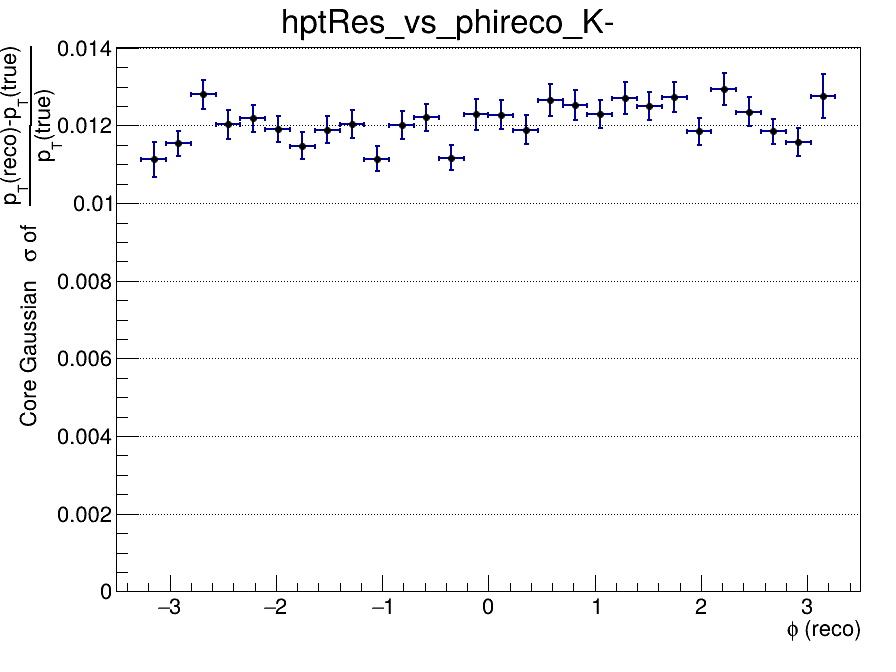

Data behind this chart, as committed beside it:
x_low, x_high, x_center, entries, mean, mean_error, sigma, sigma_error, chi2_ndf, iterations, fit_status
-3.5, -3.267, -3.383, 0, nan, nan, nan, nan, nan, 0, -1
-3.267, -3.033, -3.15, 857, -0.007707, 0.0004521, 0.01112, 0.0004449, 0.8943, 4, 0
-3.033, -2.8, -2.917, 1831, -0.007568, 0.0003207, 0.01155, 0.0003221, 0.7637, 3, 0
-2.8, -2.567, -2.683, 1876, -0.007145, 0.0003616, 0.01281, 0.0003776, 1.191, 3, 0
-2.567, -2.333, -2.45, 1727, -0.008371, 0.0003531, 0.01203, 0.0003695, 1.144, 3, 0
-2.333, -2.1, -2.217, 1883, -0.007546, 0.0003344, 0.01219, 0.0003541, 0.587, 3, 0
-2.1, -1.867, -1.983, 1836, -0.00763, 0.0003299, 0.0119, 0.0003278, 0.8825, 3, 0
-1.867, -1.633, -1.75, 1766, -0.008046, 0.0003291, 0.01148, 0.0003494, 1.618, 3, 0
-1.633, -1.4, -1.517, 1775, -0.00712, 0.0003328, 0.01189, 0.0003513, 0.678, 3, 0
-1.4, -1.167, -1.283, 1790, -0.007658, 0.0003393, 0.01204, 0.0003602, 0.9891, 3, 0
-1.167, -0.9333, -1.05, 1735, -0.007114, 0.0003147, 0.01115, 0.0003114, 1.005, 3, 0
-0.9333, -0.7, -0.8167, 1760, -0.007792, 0.000355, 0.01201, 0.0003698, 1.545, 3, 0
-0.7, -0.4667, -0.5833, 1708, -0.006683, 0.000359, 0.01221, 0.0003533, 1.237, 3, 0
-0.4667, -0.2333, -0.35, 1802, -0.007525, 0.0003112, 0.01117, 0.0003241, 1.79, 4, 0
-0.2333, 0, -0.1167, 1574, -0.006178, 0.000369, 0.01229, 0.0003972, 1.023, 3, 0
0, 0.2333, 0.1167, 1659, -0.007262, 0.0003624, 0.01228, 0.0003713, 1.32, 3, 0
0.2333, 0.4667, 0.35, 1568, -0.00698, 0.00036, 0.01189, 0.0003736, 1.349, 4, 0
0.4667, 0.7, 0.5833, 1632, -0.006923, 0.0003829, 0.01265, 0.0004101, 1.242, 4, 0
0.7, 0.9333, 0.8167, 1690, -0.007924, 0.0003766, 0.01253, 0.0003912, 0.8577, 3, 0
0.9333, 1.167, 1.05, 1788, -0.007149, 0.0003524, 0.01229, 0.0003561, 1.237, 3, 0
1.167, 1.4, 1.283, 1706, -0.00792, 0.0003802, 0.01271, 0.0004035, 1.366, 3, 0
1.4, 1.633, 1.517, 1801, -0.007548, 0.0003697, 0.0125, 0.0003658, 1.67, 3, 0
1.633, 1.867, 1.75, 1630, -0.007324, 0.0003883, 0.01274, 0.0003892, 0.8171, 4, 0
1.867, 2.1, 1.983, 1842, -0.007027, 0.0003295, 0.01185, 0.0003422, 1.059, 4, 0
2.1, 2.333, 2.217, 1719, -0.007965, 0.0003992, 0.01294, 0.0004118, 1.474, 3, 0
2.333, 2.567, 2.45, 1848, -0.007392, 0.0003476, 0.01235, 0.0003779, 1.155, 10, 0
2.567, 2.8, 2.683, 1801, -0.007554, 0.0003272, 0.01185, 0.0003181, 0.5817, 3, 0
2.8, 3.033, 2.917, 1780, -0.006842, 0.0003329, 0.01158, 0.0003513, 2.816, 4, 0
3.033, 3.267, 3.15, 832, -0.007953, 0.0005504, 0.01275, 0.0005721, 0.8282, 2, 0
3.267, 3.5, 3.383, 0, nan, nan, nan, nan, nan, 0, -1
